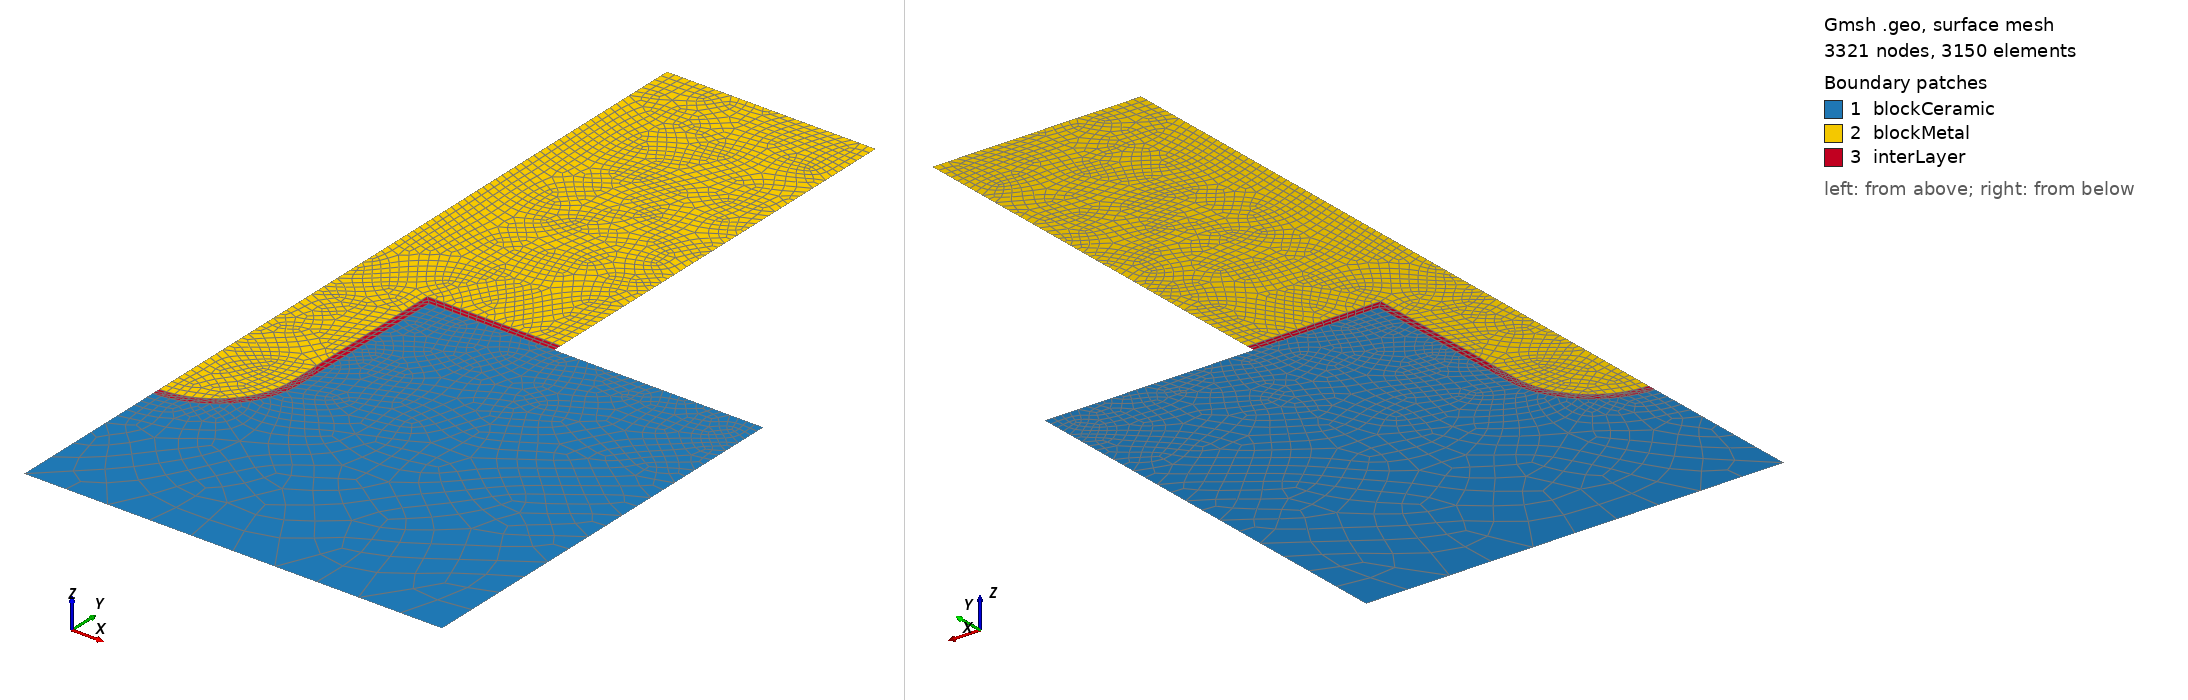

Gmsh geometry script, surface-meshed: 3321 nodes, 3150 surface elements. Boundary patches (legend numbers): 1 blockCeramic, 2 blockMetal, 3 interLayer. Left view from above one corner, right view from below the opposite corner. Legend entries are the model's physical surfaces. The drawing asked Gmsh for element sizes between 1% and 20% of the model's largest extent; the script's own settings can give other sizes.

=== circle_conformal.geo (drawn) ===
lx   = 0.5;       // width of the model, in unit um
ly   = 0.5;       // height of the model, in unit um
dw   = 0.1;       // width of the defect located at the top middle, in unit um
dh   = 0.3;       // length of the defect, in unit um
dInt = 0.01;      // Initial thickenss of the interlayer, in unit um

m0SE  = 0.05;    // mesh characteristic length for bottom points of SE
m1SE  = 0.005;   // mesh characteristic length for interface points of SE
m0Li  = 0.01;    // mesh characteristic length for top points of Li
m1Li  = 0.002;   // mesh characteristic length for bottom points of Li
m0Int = 0.005;   // mesh characteristic length for top points of interlayer
m1Int = 0.001;   // mesh characteristic length for interface points of interlayer

//**** Create SE geometry**/
Point(1) = {0,    -ly, 0, m0SE};
Point(2) = {lx,   -ly, 0, m0SE};
Point(3) = {lx,     0, 0, m1SE};
Point(4) = {dw,     0, 0, m1SE};
Point(5) = {dw, dw-dh, 0, m1SE};
Point(6) = {0,  dw-dh, 0, m1SE};
Point(7) = {0,    -dh, 0, m1SE};
Line(1)  = {1, 2};
Line(2)  = {2, 3};
Line(3)  = {3, 4};
Line(4)  = {4, 5};
Circle(5)  = {5, 6, 7};
Line(6)  = {7, 1};
//*** Create loops from SE **/
Curve Loop(7) = {1:6};

//**** Create Li geometry**/
Point(8) = {lx/2,    ly, 0, m0Li};
Point(9) = {0,       ly, 0, m0Li};
Point(10) = {0,  dInt-dh, 0, m1Li};
Point(11) = {0,  dw-dh, 0, m1Li};
Point(12) = {dw-dInt,  dw-dh, 0, m1Li};
Point(13) = {dw-dInt,    dInt, 0, m1Li};
Point(14) = {lx/2,  dInt, 0, m1Li};
Line(8)  = {8, 9};
Line(9)  = {9, 10};
Circle(10)={10,11,12};
Line(11)  = {12, 13};
Line(12) = {13, 14};
Line(13) = {14, 8};
//*** Create loops from Li **/
Curve Loop(14) = {8:13};

//**** Create Interlayer geometry**/
Point(15)= {lx/2,0,  0, m1Int}; //Start from lower-right point of the interlayer
Point(16)= {dw,  0,  0, m1Int}; 
Point(17)= {dw, dw-dh,  0, m1Int}; 
Point(18)= {0,  dw-dh,  0, m1Int};
Point(19)= {0,    -dh,  0, m1Int};
Line(15) = {14, 15};
Line(16) = {15, 16};
Line(17) = {16, 17};
Circle(18)={17,18,19};
Line(19) = {19, 10};

//*** Create loops from interlayer **/
Curve Loop(20) = {15:19,10:12};

//*** Create blocks for the SE interlayer, and Li-metal **/
Plane Surface(1) = {7};
Plane Surface(2) = {14};
Plane Surface(3) = {20};

//*** Mesh control
Mesh.RecombineAll = 1;
Mesh.Algorithm = 6; // Frontal-Delaunay
Mesh.RecombinationAlgorithm = 2;

//*** Assign names to boundaries and blocks **/
//+
Physical Curve("blockCeramic_bottom") = {1};
//+
Physical Curve("blockCeramic_right") = {2};
//+
Physical Curve("blockCeramic_top") = {3:5};
//+
Physical Curve("blockCeramic_left") = {6};
//+
Physical Curve("blockMetal_top") = {8};
//+
Physical Curve("blockMetal_left") = {9,19};
//+
Physical Curve("blockMetal_bottom") = {16:18};
//+
Physical Curve("blockMetal_right") = {13,15};
//+
Physical Surface("blockCeramic") = {1};
//+
Physical Surface("blockMetal") = {2};
//+
Physical Surface("interLayer") = {3};
//+
Recombine Surface {3, 2, 1};
//+
Recombine Surface {3, 2, 1};
//+
Recombine Surface {2};
